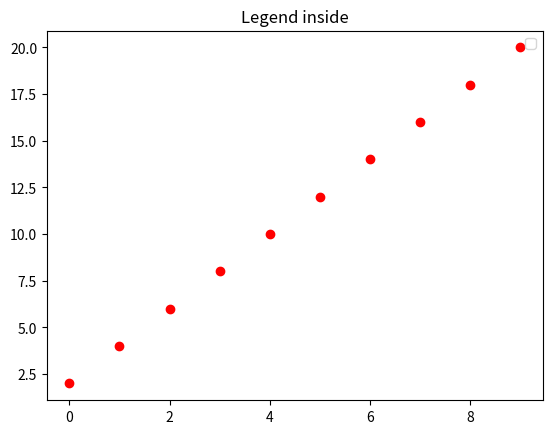

Reproduce this figure in Python.
import matplotlib
import matplotlib.pyplot as plt
import numpy as np

y = [2, 4, 6, 8, 10, 12, 14, 16, 18, 20]
x = np.arange(10)
fig = plt.figure()
ax = plt.subplot(111)
ax.plot(x, y,'ro')
plt.title('Legend inside')
ax.legend()

fig.savefig('plot.png')